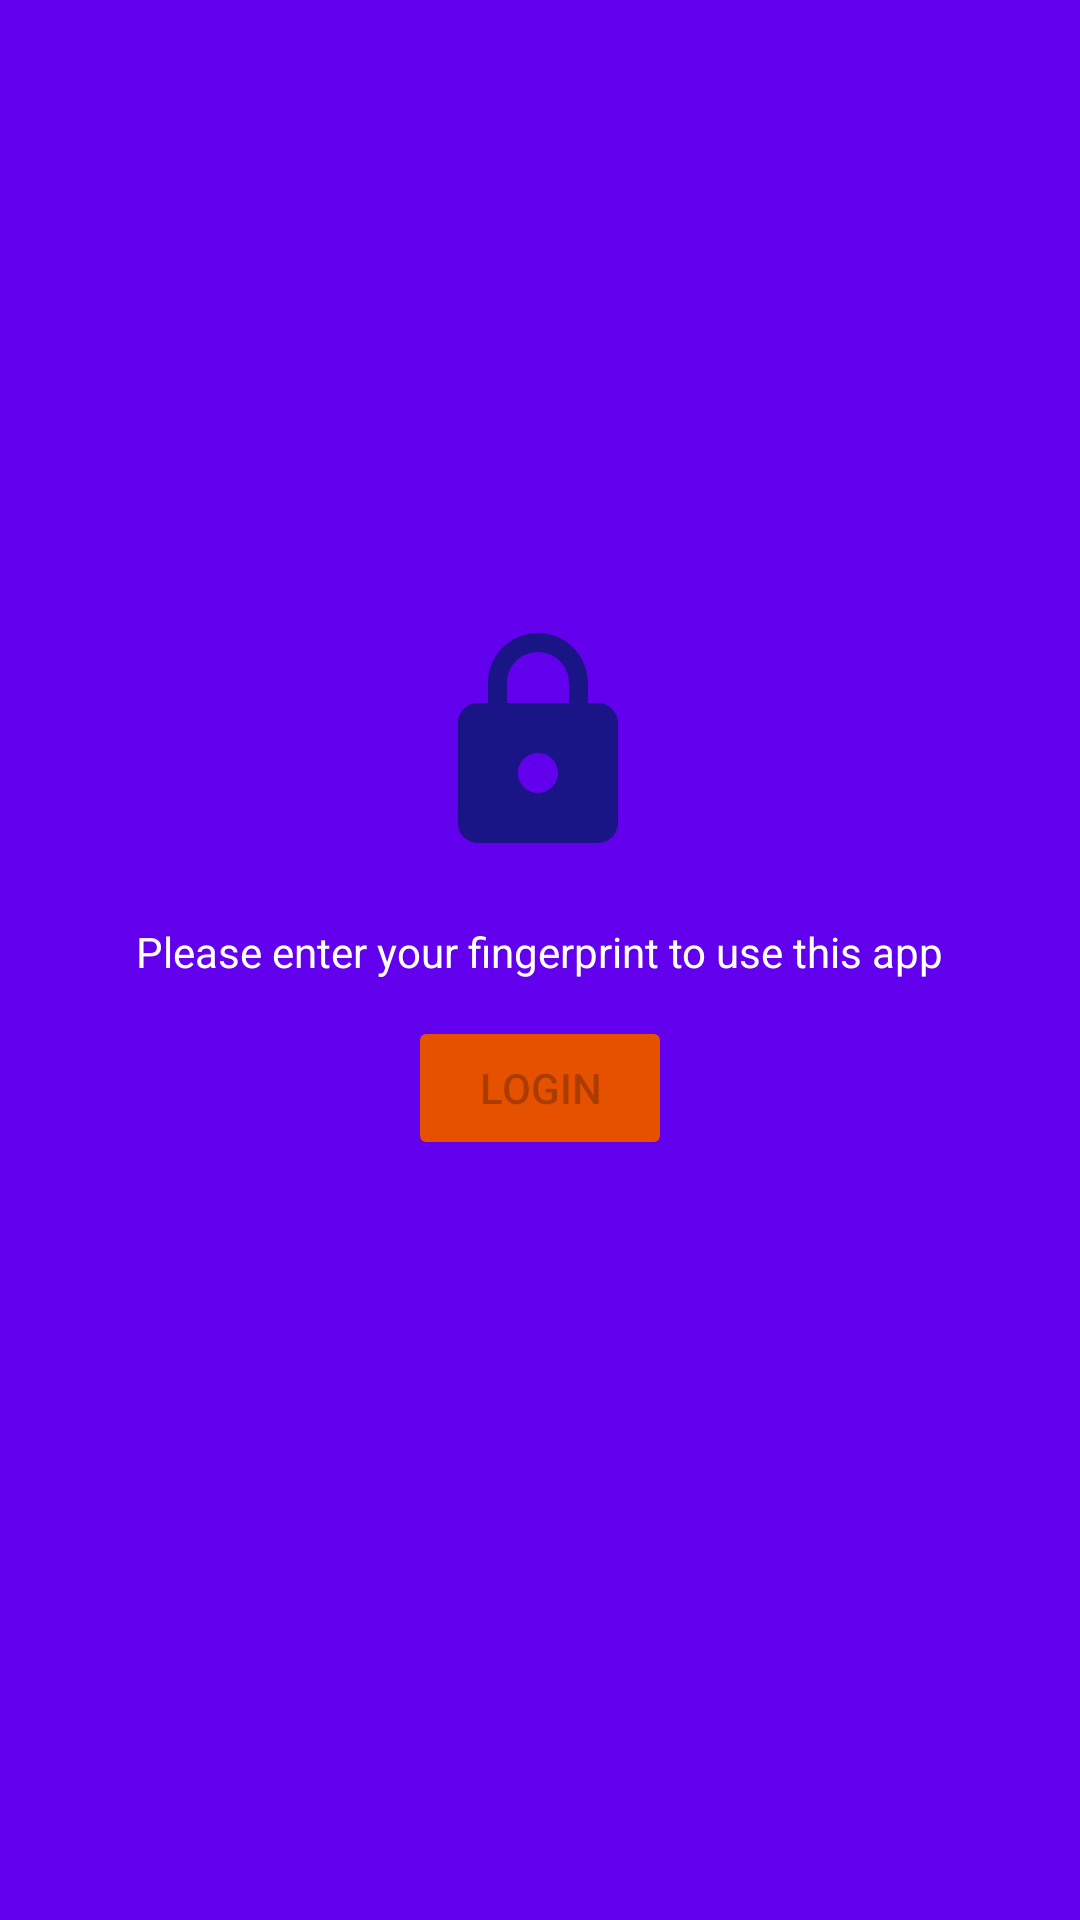

This screen was rendered from an Android layout file. Write that file and the resources it references.
<!-- AndroidManifest.xml: application theme Theme.CriticalTechWorksTaskApp -->
<!-- res/layout/fragment_finger_print_login.xml -->
<?xml version="1.0" encoding="utf-8"?>
<androidx.constraintlayout.widget.ConstraintLayout xmlns:android="http://schemas.android.com/apk/res/android"
    xmlns:tools="http://schemas.android.com/tools"
    android:layout_width="match_parent"
    android:layout_height="match_parent"
    xmlns:app="http://schemas.android.com/apk/res-auto"
    android:background="@color/purple_500"
    tools:context=".ui.fragments.FingerPrintLoginFragment">

    <ImageView
        android:id="@+id/lock_icon"
        android:layout_width="80dp"
        android:layout_height="80dp"
        android:contentDescription="@string/fingerprint_lock_icon"
        android:src="@drawable/ic_baseline_lock_24"
        app:layout_constraintBottom_toBottomOf="parent"
        app:layout_constraintEnd_toEndOf="parent"
        app:layout_constraintHorizontal_bias="0.498"
        app:layout_constraintStart_toStartOf="parent"
        app:layout_constraintTop_toTopOf="parent"
        app:layout_constraintVertical_bias="0.371" />

    <TextView
        android:id="@+id/finger_print_text"
        android:layout_width="wrap_content"
        android:layout_height="wrap_content"
        android:text="@string/please_enter"
        android:layout_marginTop="20dp"
        android:textColor="@color/white"
        app:layout_constraintTop_toBottomOf="@id/lock_icon"
        app:layout_constraintStart_toStartOf="parent"
        app:layout_constraintEnd_toEndOf="parent"/>

    <Button
        android:id="@+id/btnAuthenticate"
        android:layout_width="wrap_content"
        android:layout_height="wrap_content"
        android:layout_marginTop="12dp"
        android:backgroundTint="#E65100"
        android:enabled="false"
        android:text="@string/login"
        app:layout_constraintEnd_toEndOf="parent"
        app:layout_constraintStart_toStartOf="parent"
        app:layout_constraintTop_toBottomOf="@id/finger_print_text" />

</androidx.constraintlayout.widget.ConstraintLayout>
<!-- resources referenced by this layout -->
<resources>
  <color name="purple_500">#FF6200EE</color>
  <color name="white">#FFFFFFFF</color>
  <!-- drawable ic_baseline_lock_24 (drawable) -->
  <vector android:height="24dp" android:tint="#191586"
      android:viewportHeight="24" android:viewportWidth="24"
      android:width="24dp" xmlns:android="http://schemas.android.com/apk/res/android">
      <path android:fillColor="@android:color/white" android:pathData="M18,8h-1L17,6c0,-2.76 -2.24,-5 -5,-5S7,3.24 7,6v2L6,8c-1.1,0 -2,0.9 -2,2v10c0,1.1 0.9,2 2,2h12c1.1,0 2,-0.9 2,-2L20,10c0,-1.1 -0.9,-2 -2,-2zM12,17c-1.1,0 -2,-0.9 -2,-2s0.9,-2 2,-2 2,0.9 2,2 -0.9,2 -2,2zM15.1,8L8.9,8L8.9,6c0,-1.71 1.39,-3.1 3.1,-3.1 1.71,0 3.1,1.39 3.1,3.1v2z"/>
  </vector>
  <string name="fingerprint_lock_icon">fingerprint lock icon</string>
  <string name="login">Login</string>
  <string name="please_enter">Please enter your fingerprint to use this app</string>
  <style name="Theme.CriticalTechWorksTaskApp" parent="Theme.MaterialComponents.DayNight.DarkActionBar">
          
          <item name="colorPrimary">@color/purple_500</item>
          <item name="colorPrimaryVariant">@color/purple_700</item>
          <item name="colorOnPrimary">@color/white</item>
          
          <item name="colorSecondary">@color/teal_200</item>
          <item name="colorSecondaryVariant">@color/teal_700</item>
          <item name="colorOnSecondary">@color/black</item>
          
          <item name="android:statusBarColor">?attr/colorPrimaryVariant</item>
          
      </style>
  <color name="purple_700">#FF3700B3</color>
  <color name="teal_200">#FF03DAC5</color>
  <color name="teal_700">#FF018786</color>
  <color name="black">#FF000000</color>
</resources>
